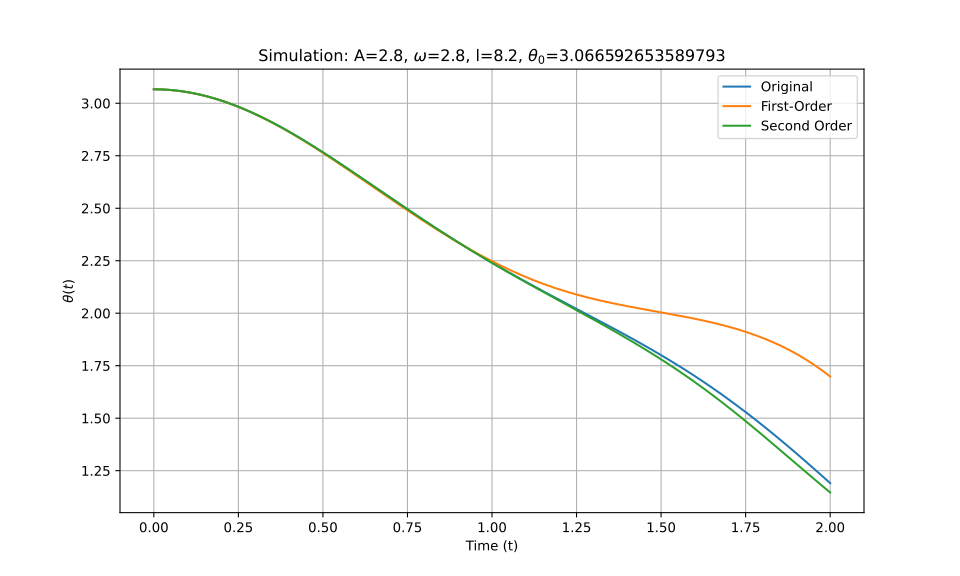

Data behind this chart, as committed beside it:
t_eval, Equation_1, Equation_2, Equation_3
0.0, 3.067, 3.067, 3.067
0.002002, 3.067, 3.067, 3.067
0.004004, 3.067, 3.067, 3.067
0.006006, 3.067, 3.067, 3.067
0.008008, 3.067, 3.067, 3.067
0.01001, 3.066, 3.066, 3.066
0.01201, 3.066, 3.066, 3.066
0.01401, 3.066, 3.066, 3.066
0.01602, 3.066, 3.066, 3.066
0.01802, 3.066, 3.066, 3.066
0.02002, 3.066, 3.066, 3.066
0.02202, 3.066, 3.066, 3.066
0.02402, 3.066, 3.066, 3.066
0.02603, 3.066, 3.066, 3.066
0.02803, 3.066, 3.066, 3.066
0.03003, 3.065, 3.065, 3.065
0.03203, 3.065, 3.065, 3.065
0.03403, 3.065, 3.065, 3.065
0.03604, 3.065, 3.065, 3.065
0.03804, 3.065, 3.065, 3.065
0.04004, 3.064, 3.064, 3.064
0.04204, 3.064, 3.064, 3.064
0.04404, 3.064, 3.064, 3.064
0.04605, 3.064, 3.064, 3.064
0.04805, 3.063, 3.063, 3.063
0.05005, 3.063, 3.063, 3.063
0.05205, 3.063, 3.063, 3.063
0.05405, 3.063, 3.063, 3.063
0.05606, 3.062, 3.062, 3.062
0.05806, 3.062, 3.062, 3.062
0.06006, 3.062, 3.062, 3.062
0.06206, 3.061, 3.061, 3.061
0.06406, 3.061, 3.061, 3.061
0.06607, 3.061, 3.061, 3.061
0.06807, 3.06, 3.06, 3.06
0.07007, 3.06, 3.06, 3.06
0.07207, 3.059, 3.059, 3.059
0.07407, 3.059, 3.059, 3.059
0.07608, 3.059, 3.059, 3.059
0.07808, 3.058, 3.058, 3.058
0.08008, 3.058, 3.058, 3.058
0.08208, 3.057, 3.057, 3.057
0.08408, 3.057, 3.057, 3.057
0.08609, 3.056, 3.056, 3.056
0.08809, 3.056, 3.056, 3.056
0.09009, 3.055, 3.055, 3.055
0.09209, 3.055, 3.055, 3.055
0.09409, 3.054, 3.054, 3.054
0.0961, 3.054, 3.054, 3.054
0.0981, 3.053, 3.053, 3.053
0.1001, 3.053, 3.053, 3.053
0.1021, 3.052, 3.052, 3.052
0.1041, 3.052, 3.052, 3.052
0.1061, 3.051, 3.051, 3.051
0.1081, 3.051, 3.051, 3.051
0.1101, 3.05, 3.05, 3.05
0.1121, 3.049, 3.049, 3.049
0.1141, 3.049, 3.049, 3.049
0.1161, 3.048, 3.048, 3.048
0.1181, 3.047, 3.047, 3.047
... 940 more rows
